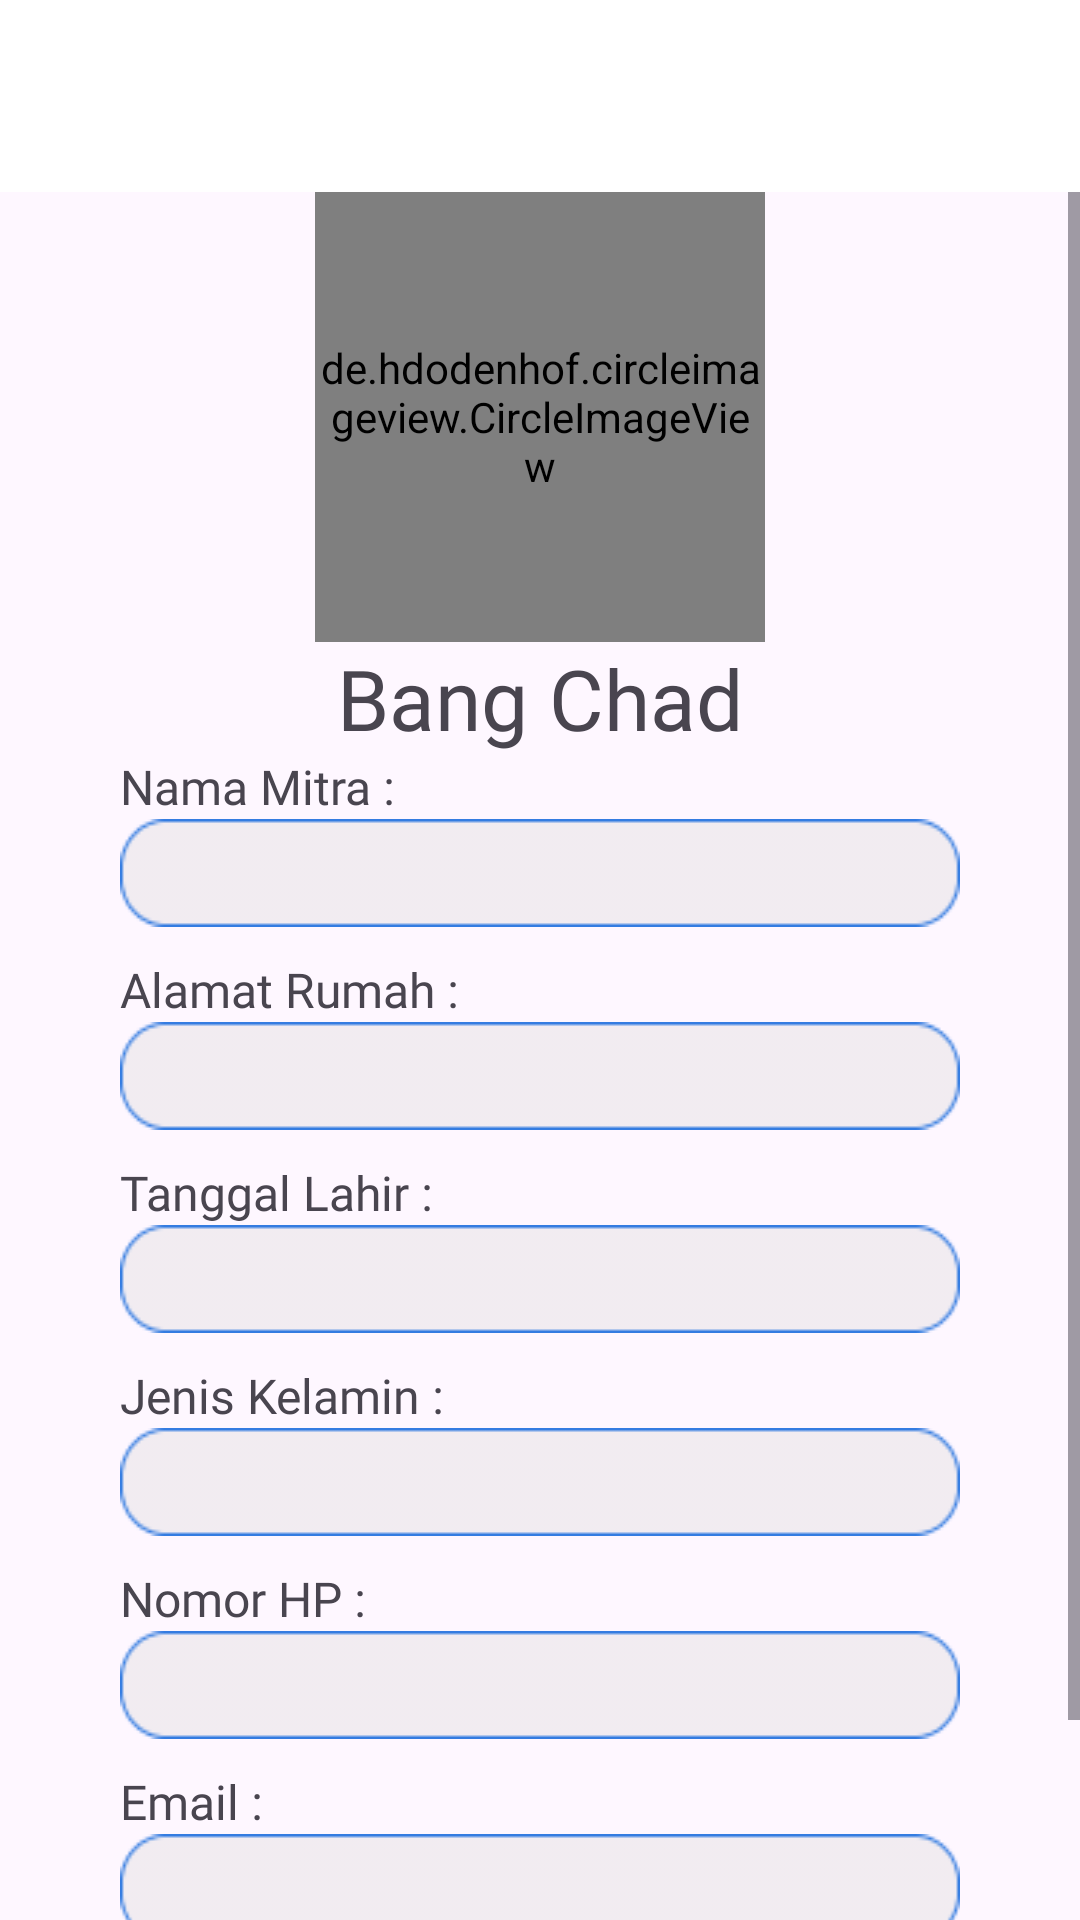

Android layout source for this screen:
<!-- AndroidManifest.xml: application theme Theme.DBandeng -->
<!-- res/layout/activity_landing_page_profile_admin.xml -->
<?xml version="1.0" encoding="utf-8"?>
<LinearLayout
    xmlns:android="http://schemas.android.com/apk/res/android"
    xmlns:app="http://schemas.android.com/apk/res-auto"
    xmlns:tools="http://schemas.android.com/tools"
    android:layout_width="match_parent"
    android:layout_height="match_parent"
    android:orientation="vertical"
    tools:context=".landing_page_profile_admin"
    >
    <include
        android:id="@+id/profile_toolbar"
        layout="@layout/toolbar"
    />
    <ScrollView
        android:layout_width="match_parent"
        android:layout_height="wrap_content">
    <LinearLayout
        android:layout_width="match_parent"
        android:layout_height="match_parent"
        android:orientation="vertical"
    >
        <de.hdodenhof.circleimageview.CircleImageView
            android:id="@+id/profile_user"
            android:layout_gravity="center"
            android:layout_width="150dp"
            android:layout_height="150dp"
            android:src="@drawable/profile_users" />
        <TextView
            android:id="@+id/namalengkap"
            android:layout_width="wrap_content"
            android:layout_height="wrap_content"
            android:layout_gravity="center"
            android:text="Bang Chad"
            android:fontFamily="@font/poppins_bold"
            android:textSize="28dp"
        />
        <LinearLayout
            android:layout_width="match_parent"
            android:layout_height="match_parent"
            android:paddingHorizontal="40dp"
            android:orientation="vertical"
        >
            <TextView
                android:layout_width="wrap_content"
                android:layout_height="wrap_content"
                android:text="Nama Mitra :"
                android:textSize="16dp"
                android:fontFamily="@font/poppins_semibold"
            />
            <TextView
                android:id="@+id/Nama_User"
                android:layout_width="match_parent"
                android:layout_height="wrap_content"
                android:background="@drawable/highlited_profile"
                android:paddingLeft="15dp"
                android:paddingVertical="8dp"
                android:fontFamily="@font/poppins_medium"
                android:text=""
            />
            <Space
                android:layout_width="match_parent"
                android:layout_height="10dp"
            />
            <TextView
                android:layout_width="wrap_content"
                android:layout_height="wrap_content"
                android:text="Alamat Rumah :"
                android:textSize="16dp"
                android:fontFamily="@font/poppins_semibold"
            />
            <TextView
                android:id="@+id/Alamat_User"
                android:layout_width="match_parent"
                android:layout_height="wrap_content"
                android:background="@drawable/highlited_profile"
                android:paddingLeft="15dp"
                android:paddingVertical="8dp"
                android:fontFamily="@font/poppins_medium"
                android:text=""
            />
            <Space
                android:layout_width="match_parent"
                android:layout_height="10dp"
            />
            <TextView
                android:layout_width="wrap_content"
                android:layout_height="wrap_content"
                android:text="Tanggal Lahir :"
                android:textSize="16dp"
                android:fontFamily="@font/poppins_semibold"
                />
            <TextView
                android:id="@+id/tanggalLahir_User"
                android:layout_width="match_parent"
                android:layout_height="wrap_content"
                android:background="@drawable/highlited_profile"
                android:paddingLeft="15dp"
                android:paddingVertical="8dp"
                android:fontFamily="@font/poppins_medium"
                android:text=""
                />
            <Space
                android:layout_width="match_parent"
                android:layout_height="10dp"
                />
            <TextView
                android:layout_width="wrap_content"
                android:layout_height="wrap_content"
                android:text="Jenis Kelamin :"
                android:textSize="16dp"
                android:fontFamily="@font/poppins_semibold"
                />
            <TextView
                android:id="@+id/JenisKel_User"
                android:layout_width="match_parent"
                android:layout_height="wrap_content"
                android:background="@drawable/highlited_profile"
                android:paddingLeft="15dp"
                android:paddingVertical="8dp"
                android:fontFamily="@font/poppins_medium"
                android:text=""
                />
            <Space
                android:layout_width="match_parent"
                android:layout_height="10dp"
                />
            <TextView
                android:layout_width="wrap_content"
                android:layout_height="wrap_content"
                android:text="Nomor HP :"
                android:textSize="16dp"
                android:fontFamily="@font/poppins_semibold"
            />
            <TextView
                android:id="@+id/No_Hp_User"
                android:layout_width="match_parent"
                android:layout_height="wrap_content"
                android:background="@drawable/highlited_profile"
                android:paddingLeft="15dp"
                android:paddingVertical="8dp"
                android:fontFamily="@font/poppins_medium"
                android:text=""
            />
            <Space
                android:layout_width="match_parent"
                android:layout_height="10dp"
            />
            <TextView
                android:layout_width="wrap_content"
                android:layout_height="wrap_content"
                android:text="Email :"
                android:fontFamily="@font/poppins_semibold"
                android:textSize="16dp"
            />
            <TextView
                android:id="@+id/Email_User"
                android:layout_width="match_parent"
                android:layout_height="wrap_content"
                android:background="@drawable/highlited_profile"
                android:paddingLeft="15dp"
                android:paddingVertical="8dp"
                android:fontFamily="@font/poppins_medium"
                android:text=""
            />
            <Space
                android:layout_width="match_parent"
                android:layout_height="20dp"
            />
            <LinearLayout
                android:layout_width="match_parent"
                android:layout_height="wrap_content"
                android:orientation="horizontal"
                android:gravity="center"
            >
                <Button
                    android:id="@+id/Logout_User"
                    android:layout_width="140dp"
                    android:layout_height="wrap_content"
                    android:text="Log Out"
                    android:drawableLeft="@drawable/log_out"
                    android:backgroundTint="#E71A1A"
                />
                <Space
                    android:layout_width="10dp"
                    android:layout_height="wrap_content"
                />
                <Button
                    android:id="@+id/Edit_User"
                    android:layout_width="140dp"
                    android:layout_height="wrap_content"
                    android:drawableLeft="@drawable/edit_user"
                    android:text="Edit"
                    android:backgroundTint="#1291EB"
                />
            </LinearLayout>
        </LinearLayout>
    </LinearLayout>
    </ScrollView>

    <com.etebarian.meowbottomnavigation.MeowBottomNavigation
        android:id="@+id/bottomNavigation"
        android:layout_width="match_parent"
        android:layout_height="wrap_content"
        app:layout_constraintBottom_toBottomOf="parent"
        app:mbn_circleColor="#00C2FF"
        app:mbn_backgroundBottomColor="#ffffff"
        app:mbn_countBackgroundColor="#ff6f00"
        app:mbn_countTextColor="#ffffff"
        app:mbn_rippleColor="#2f424242"
        app:mbn_selectedIconColor="#000000"
        app:mbn_shadowColor="#1f212121"  />
</LinearLayout>
<!-- res/layout/toolbar.xml (included above) -->
<?xml version="1.0" encoding="utf-8"?>
<androidx.appcompat.widget.Toolbar
    xmlns:android="http://schemas.android.com/apk/res/android"
    android:layout_width="match_parent"
    android:layout_height="wrap_content"
    android:background="@color/white"
>

</androidx.appcompat.widget.Toolbar>
<!-- resources referenced by this layout -->
<resources>
  <color name="white">#FFFFFFFF</color>
  <!-- drawable highlited_profile: png bitmap (drawable, 1165 bytes) -->
  <!-- drawable profile_users: png bitmap (drawable, 19244 bytes) -->
  <style name="Theme.DBandeng" parent="Base.Theme.DBandeng" />
  <style name="Base.Theme.DBandeng" parent="Theme.Material3.DayNight.NoActionBar">
          
          <item name="colorPrimary">@color/light_blue</item>
          <item name="colorPrimaryVariant">@color/light_blue</item>
          <item name="android:statusBarColor" tools:targetApi="l">?attr/colorPrimaryVariant</item>
          
      </style>
  <color name="light_blue">#1291EB</color>
</resources>
